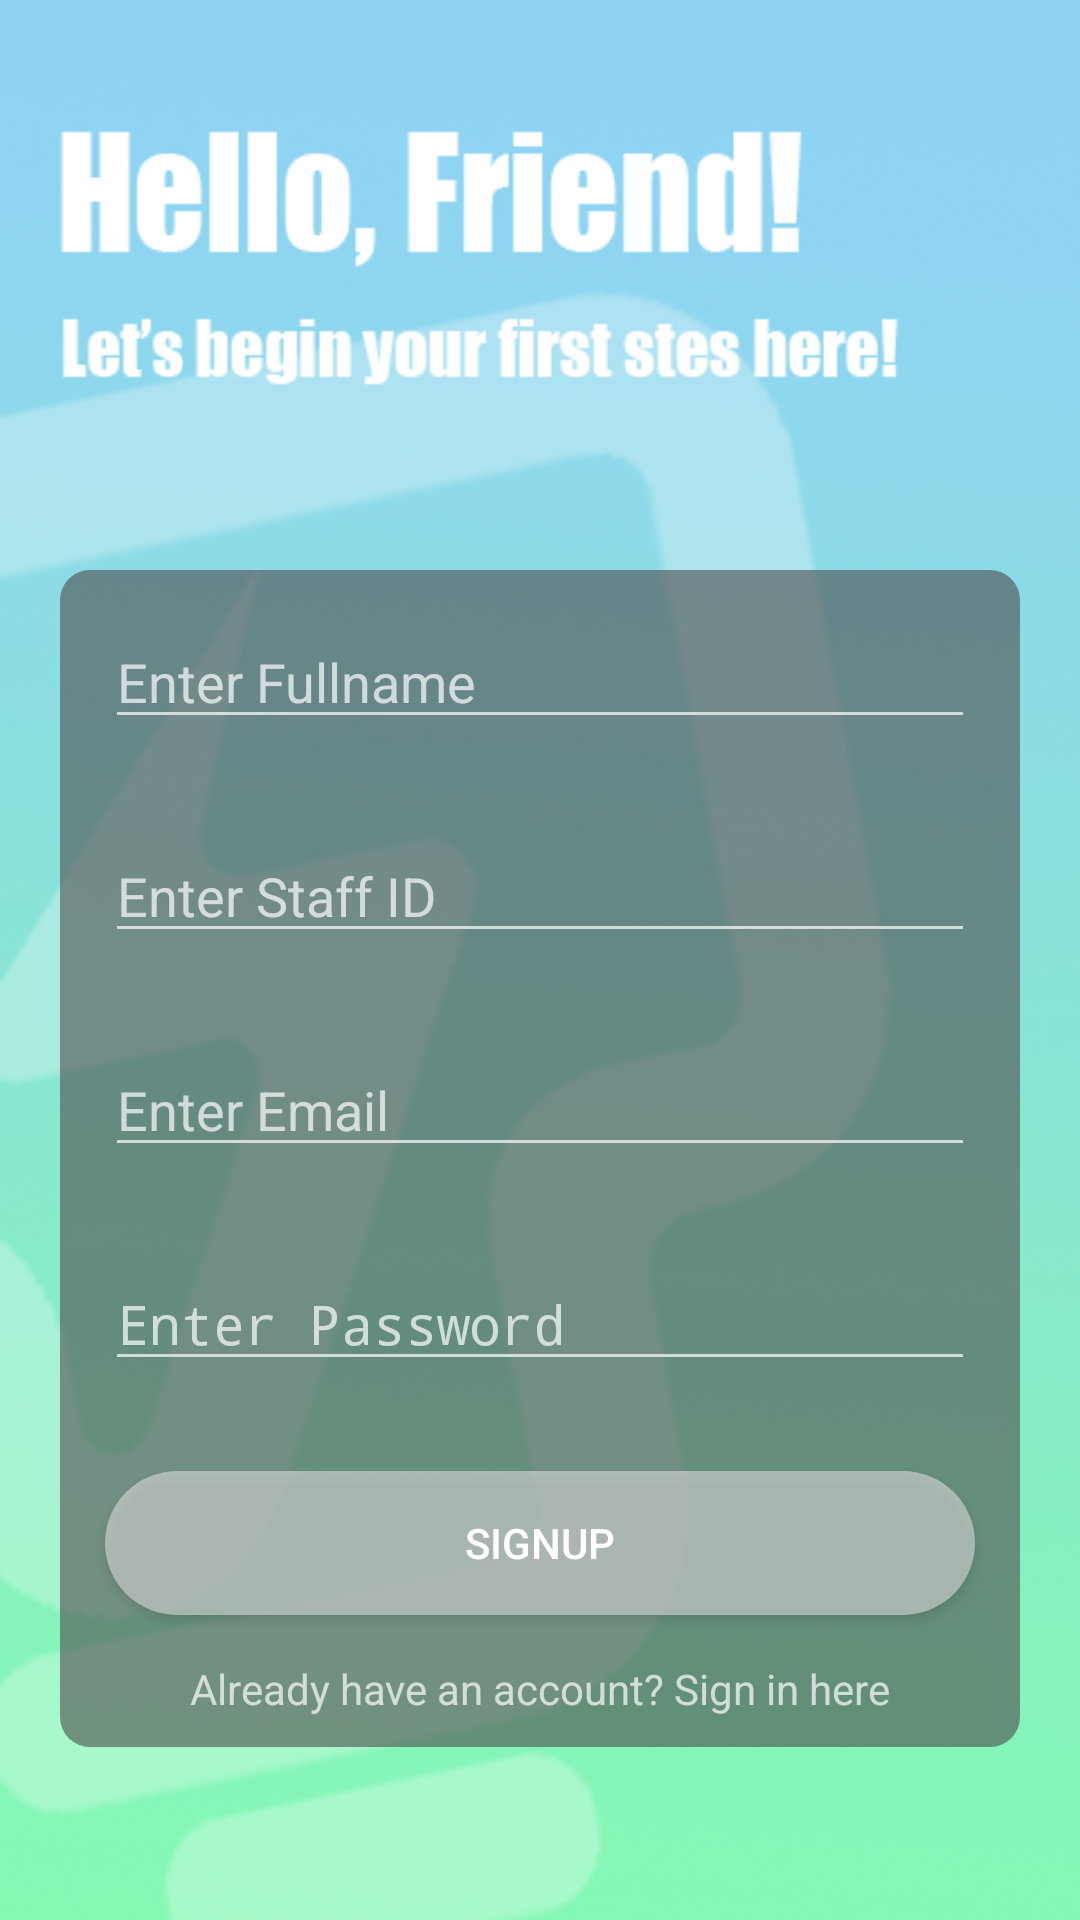

Write the Android layout XML for this screen, with the resource values it uses.
<!-- AndroidManifest.xml: activity theme Theme.AppCompat.NoActionBar -->
<!-- res/layout/activity_main.xml -->
<?xml version="1.0" encoding="utf-8"?>
<LinearLayout
    xmlns:android="http://schemas.android.com/apk/res/android"
    xmlns:app="http://schemas.android.com/apk/res-auto"
    xmlns:tools="http://schemas.android.com/tools"
    android:layout_width="match_parent"
    android:layout_height="match_parent"
    android:orientation="vertical"
    tools:context=".MainActivity"
    android:background="@drawable/ordit_login_bck_ver2">

    <ScrollView
        android:layout_width="match_parent"
        android:layout_height="match_parent">

        <LinearLayout
            android:layout_width="match_parent"
            android:layout_height="match_parent"
            android:orientation="vertical">

            <LinearLayout
                android:layout_width="match_parent"
                android:layout_height="wrap_content"
                android:layout_marginTop="190dp"
                android:layout_marginRight="20dp"
                android:layout_marginLeft="20dp"
                android:layout_marginBottom="30dp"
                android:orientation="vertical"
                android:background="@drawable/login_linearlayout_bck">

                <EditText
                    android:id="@+id/editTextName"
                    android:layout_width="match_parent"
                    android:layout_height="wrap_content"
                    android:layout_margin="15dp"
                    android:hint="Enter Fullname"
                    android:inputType="textPersonName"/>

                <EditText
                    android:id="@+id/editTextID"
                    android:layout_width="match_parent"
                    android:layout_height="wrap_content"
                    android:layout_margin="15dp"
                    android:hint="Enter Staff ID"
                    android:inputType="text|number"/>

                <EditText
                    android:id="@+id/editTextEmail"
                    android:layout_width="match_parent"
                    android:layout_height="wrap_content"
                    android:layout_margin="15dp"
                    android:hint="Enter Email"
                    android:inputType="textEmailAddress"/>

                <EditText
                    android:id="@+id/editTextPassword"
                    android:layout_width="match_parent"
                    android:layout_height="wrap_content"
                    android:layout_margin="15dp"
                    android:hint="Enter Password"
                    android:inputType="textPassword"/>

                <Button
                    android:id="@+id/buttonSignup"
                    android:layout_width="match_parent"
                    android:layout_height="wrap_content"
                    android:background="@drawable/login_button_selector"
                    android:layout_margin="15dp"
                    android:text="Signup"/>

                <TextView
                    android:id="@+id/textViewSignin"
                    android:layout_width="wrap_content"
                    android:layout_height="wrap_content"
                    android:text="Already have an account? Sign in here"
                    android:layout_gravity="center"
                    android:layout_marginBottom="10dp"/>

            </LinearLayout>

        </LinearLayout>

    </ScrollView>

</LinearLayout>
<!-- resources referenced by this layout -->
<resources>
  <!-- drawable login_button_selector (drawable) -->
  <?xml version="1.0" encoding="utf-8"?>
  <selector xmlns:android="http://schemas.android.com/apk/res/android">
  
      
      <item android:state_pressed="true"><shape android:shape="rectangle">
          <corners android:radius="30dp" />
  
          <solid android:color="@color/white_greyish" />
      </shape></item>
  
      
      <item><shape android:shape="rectangle">
          <corners android:radius="30dp" />
  
          <solid android:color="#99DDDDDD" />
      </shape></item>
  
  </selector>
  <!-- drawable login_linearlayout_bck (drawable) -->
  <?xml version="1.0" encoding="utf-8"?>
  <shape xmlns:android="http://schemas.android.com/apk/res/android" android:shape="rectangle">
  
      <solid android:color="#994E4E4E" ></solid>
      <corners android:radius="10dp"></corners>
  
  
  </shape>
  <!-- drawable ordit_login_bck_ver2: png bitmap (drawable, 241498 bytes) -->
  <color name="white_greyish">#EEEEEE</color>
</resources>
